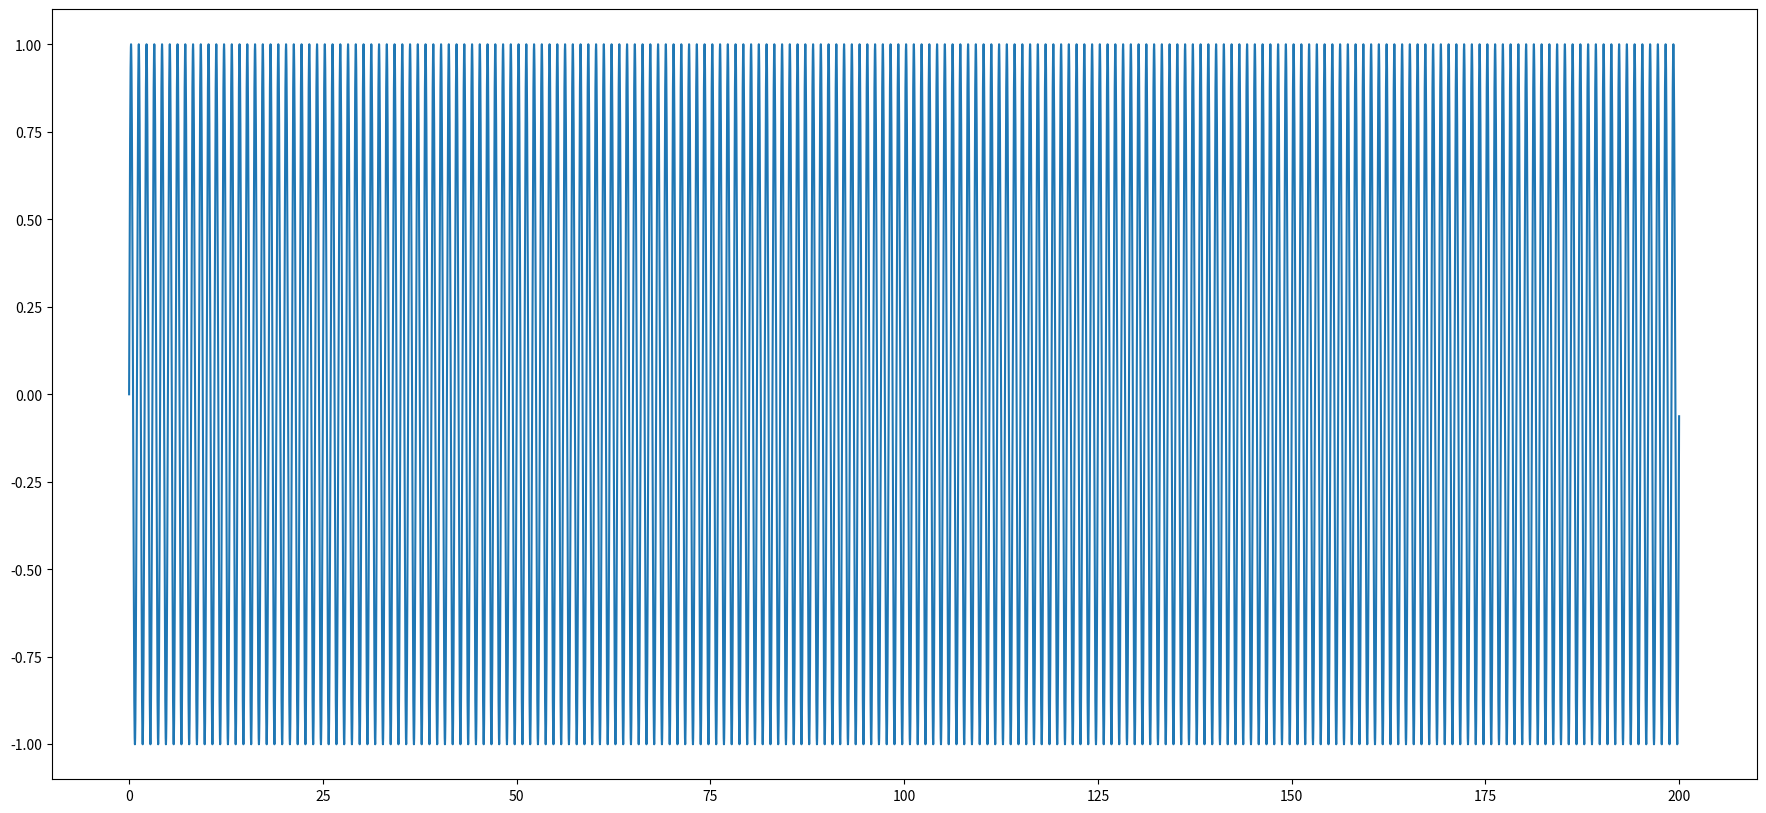

Recreate this plot in Python.
'''
EEL-6505: Digital Signal Processing
Individual Project 2
'''

import matplotlib.pyplot as plt
import numpy as np
import random
from numpy import pi, sin, cos
from numpy import linalg as LA
from numpy.linalg import inv
from mpl_toolkits.mplot3d import Axes3D

np.set_printoptions(precision=3)
np.set_printoptions(suppress=True)

def generate_noise(low, high, size):
    return np.random.uniform(low, high, size)

def random_noise_plt(low, high, size):
    x1 = np.arange(0, size, 1)
    ran = np.random.uniform(low, high, size)

    fig = plt.figure(figsize=(22, 10))
    noise = fig.add_subplot(1, 1, 1)

    noise.plot(x1, ran)

    plt.show()

def sine_wave(size, frequency, const):
    sampling_freq = 6*frequency

    samples = np.arange(0, size, sampling_freq)

    return sin(2*pi*samples*frequency*const)

def plot_sine_wave(size, frequency, const):
    sampling_freq = 6*frequency

    samples = np.arange(0, size, 0.01)

#    wave = sin(2*pi*samples*frequency*const)
    wave = sin(2*pi*samples)

    fig = plt.figure(figsize=(22, 10))
    sine = fig.add_subplot(1, 1, 1)

    sine.plot(samples, wave)

    plt.show()

#random_noise_plt(-3, 3, 200)
plot_sine_wave(200, 1000, 1)

#fs = 44100
#t = np.arange(0, 1, 1.0/fs)
#f0 = 100
#phi = np.pi/2
#A = .8
#x = A * np.sin(2 * np.pi * f0 * t + phi)
#
#plt.plot(t, x)
##plt.axis([0, 0.01, -.8, .8])
#plt.xlabel('time')
#plt.ylabel('amplitude')
#plt.show()
